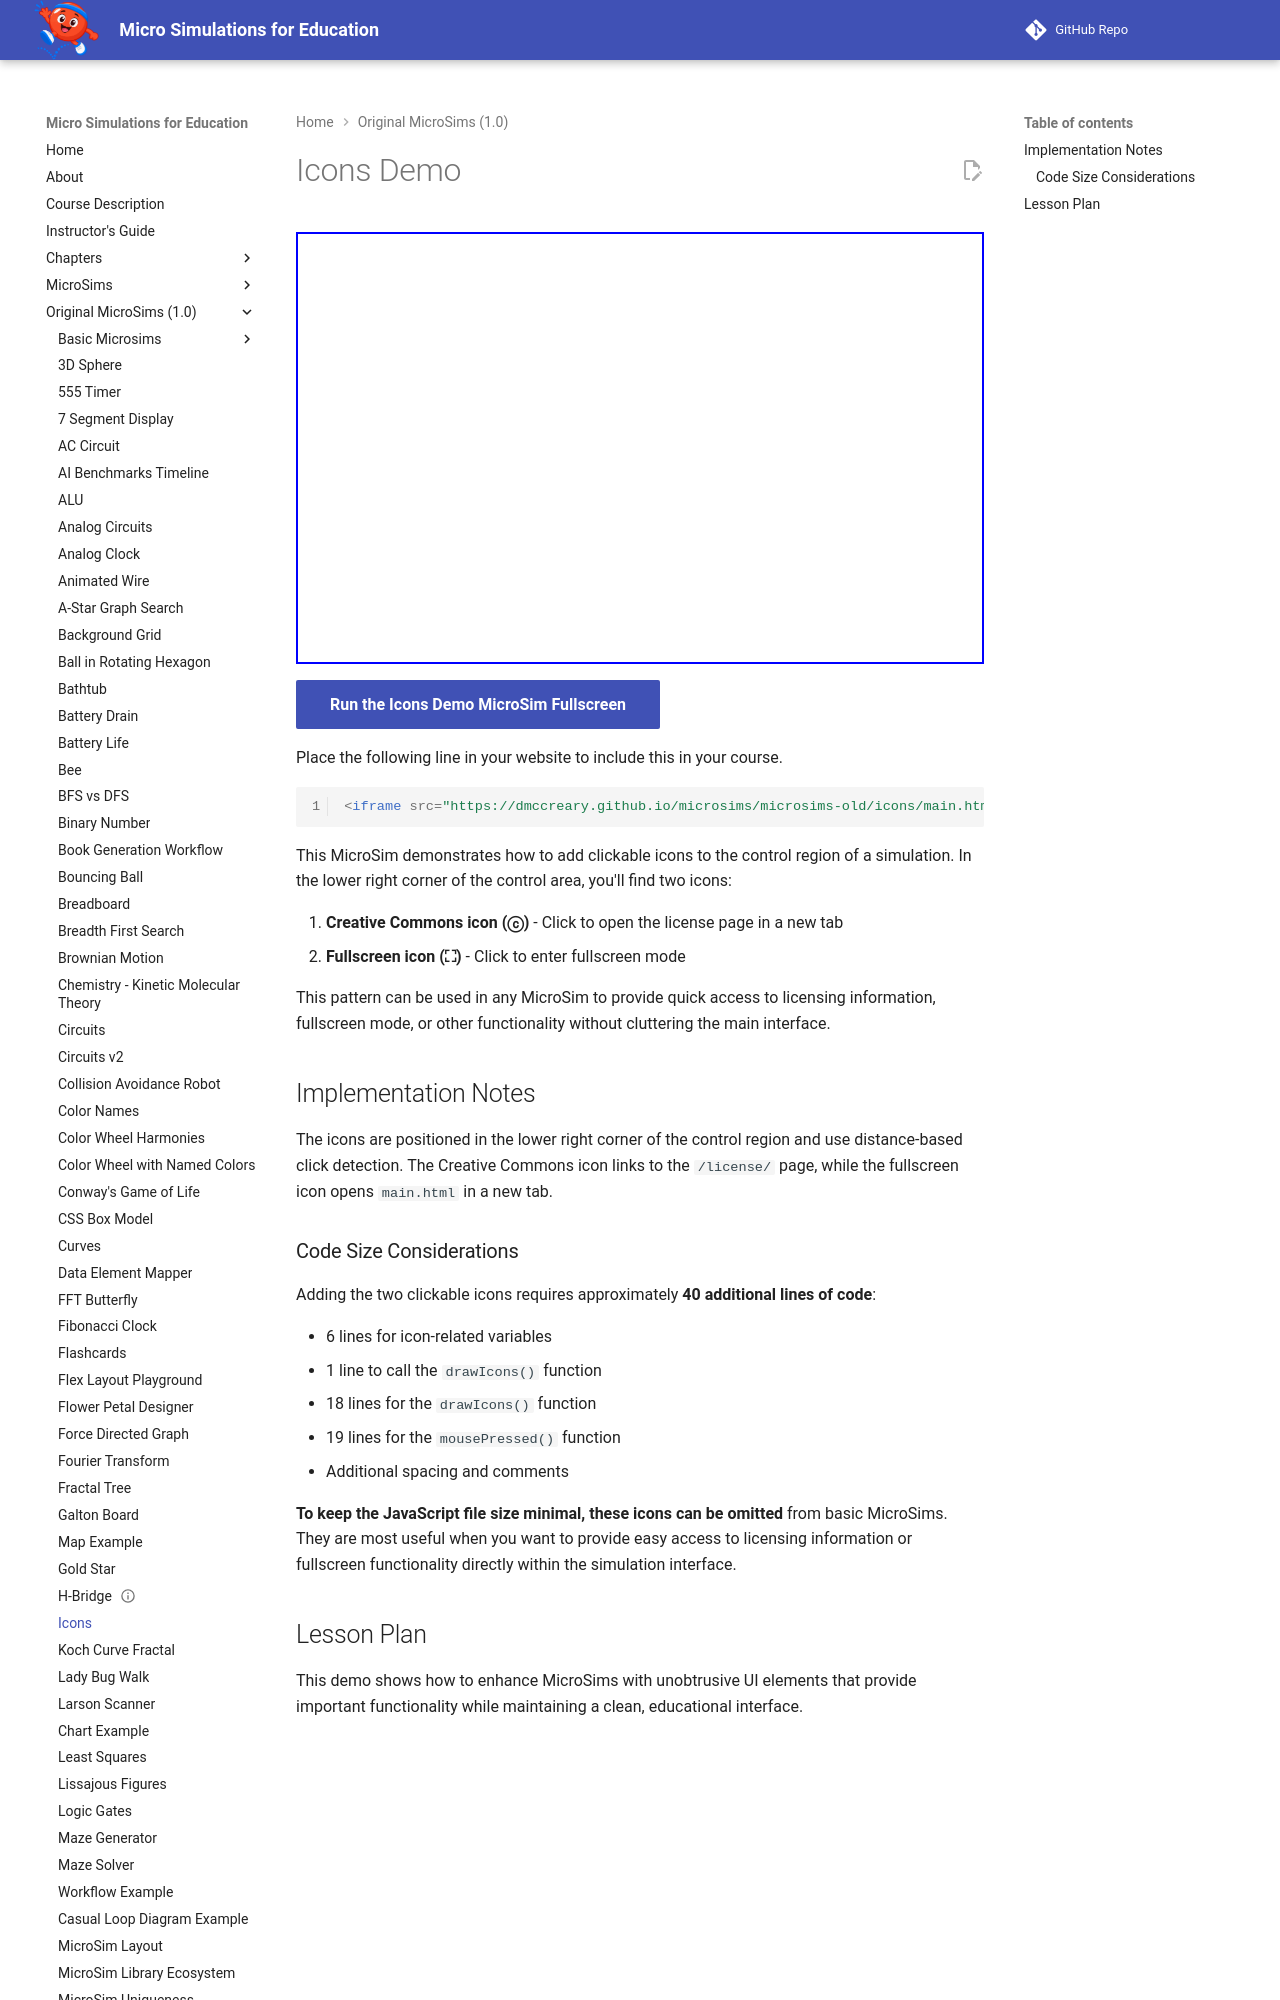

repository: dmccreary/microsims · page: microsims-old/icons/index.html · generator: mkdocs

---
title: Icons Demo
description: A MicroSim demonstrating clickable icons in the control region - Creative Commons license and fullscreen icons.
quality_score: 90
image: /microsims-old/icons/icons.png
og:image: /microsims-old/icons/icons.png
twitter:image: /microsims-old/icons/icons.png
social:
   cards: false
---
# Icons Demo

<iframe src="main.html" height="432px" scrolling="no"></iframe>

[Run the Icons Demo MicroSim Fullscreen](./main.html){ .md-button .md-button--primary }

Place the following line in your website to include this in your course.

```html
<iframe src="https://dmccreary.github.io/microsims/microsims-old/icons/main.html" height="432px" scrolling="no"></iframe>
```

This MicroSim demonstrates how to add clickable icons to the control region of a simulation.
In the lower right corner of the control area, you'll find two icons:

1. **Creative Commons icon (ⓒ)** - Click to open the license page in a new tab
2. **Fullscreen icon (⛶)** - Click to enter fullscreen mode

This pattern can be used in any MicroSim to provide quick access to licensing information,
fullscreen mode, or other functionality without cluttering the main interface.
